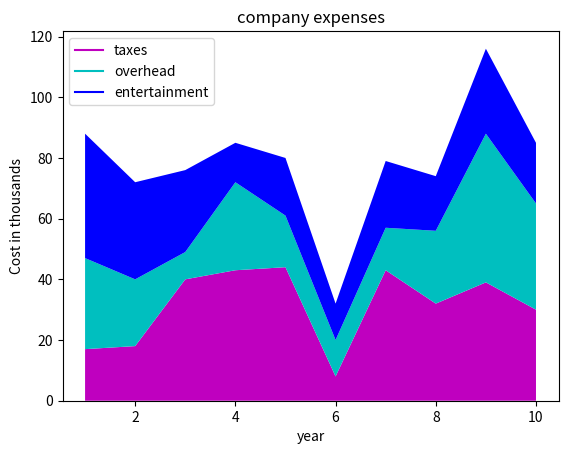

Here is the Python script that generated this plot:
import numpy as np
import matplotlib.pyplot as plt

year = [1,2,3,4,5,6,7,8,9,10]

#n in thousands
taxes = [17,18,40,43,44,8,43,32,39,30]

overhead = [30,22,9,29,17,12,14,24,49,35]

entertainment = [41,32,27,13,19,12,22,18,28,20]

plt.plot([],[],color='m', label='taxes')
plt.plot([],[],color='c', label='overhead')
plt.plot([],[],color='b', label='entertainment')


plt.stackplot(year, taxes, overhead, entertainment, colors=['m','c','b'])
plt.legend()
plt.title('company expenses')
plt.xlabel('year')
plt.ylabel('Cost in thousands')
plt.show()
